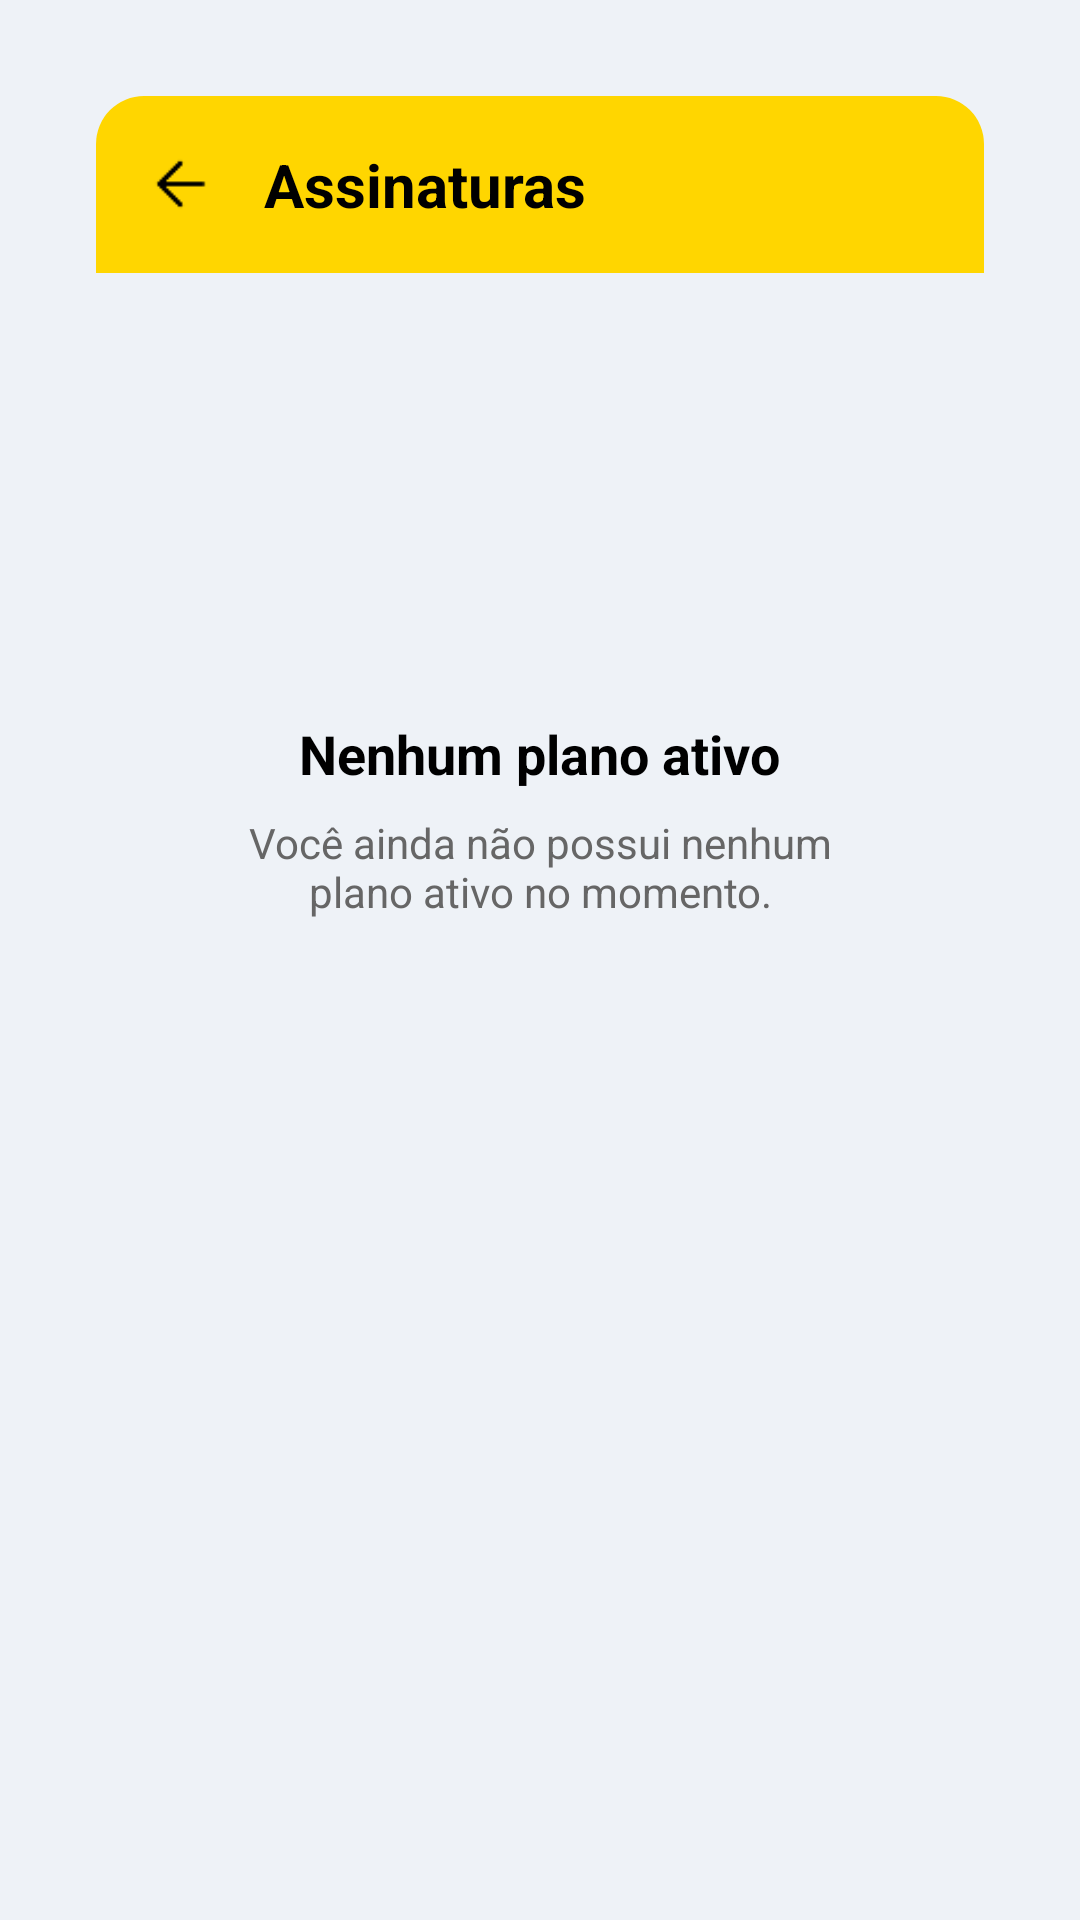

This screen was rendered from an Android layout file. Write that file and the resources it references.
<!-- AndroidManifest.xml: application theme Theme.TesteSmartStock -->
<!-- res/layout/activity_assinaturas.xml -->
<?xml version="1.0" encoding="utf-8"?>
<ScrollView xmlns:android="http://schemas.android.com/apk/res/android"
    android:layout_width="match_parent"
    android:layout_height="match_parent"
    android:background="#EEF2F7">

    <LinearLayout
        android:layout_width="match_parent"
        android:layout_height="wrap_content"
        android:orientation="vertical"
        android:padding="16dp"
        android:layout_margin="16dp"
        android:background="@drawable/rounded_white_bg"
        android:elevation="4dp">

        
        <LinearLayout
            android:layout_width="match_parent"
            android:layout_height="wrap_content"
            android:background="@drawable/rounded_top_yellow_bg"
            android:padding="16dp"
            android:orientation="horizontal"
            android:gravity="center_vertical">

            <ImageView
                android:id="@+id/btnVoltar"
                android:layout_width="24dp"
                android:layout_height="24dp"
                android:src="@drawable/ic_seta_voltar"
                android:contentDescription="Voltar"/>

            <TextView
                android:layout_width="wrap_content"
                android:layout_height="wrap_content"
                android:text="Assinaturas"
                android:textColor="#000000"
                android:textStyle="bold"
                android:textSize="20sp"
                android:layout_marginStart="16dp"/>
        </LinearLayout>

        
        <LinearLayout
            android:layout_width="match_parent"
            android:layout_height="wrap_content"
            android:orientation="vertical"
            android:padding="32dp"
            android:gravity="center">

            <ImageView
                android:layout_width="100dp"
                android:layout_height="100dp"
                android:src="@drawable/ic_planoimg"
                android:layout_marginBottom="16dp"/>

            <TextView
                android:layout_width="wrap_content"
                android:layout_height="wrap_content"
                android:text="Nenhum plano ativo"
                android:textSize="18sp"
                android:textStyle="bold"
                android:textColor="#000000"
                android:layout_marginBottom="8dp"/>

            <TextView
                android:layout_width="wrap_content"
                android:layout_height="wrap_content"
                android:text="Você ainda não possui nenhum plano ativo no momento."
                android:textSize="14sp"
                android:textColor="#666666"
                android:gravity="center"/>

        </LinearLayout>

    </LinearLayout>

</ScrollView>
<!-- resources referenced by this layout -->
<resources>
  <!-- drawable ic_seta_voltar: png bitmap (drawable, 266 bytes) -->
  <!-- drawable rounded_top_yellow_bg (drawable) -->
  <shape xmlns:android="http://schemas.android.com/apk/res/android">
      <solid android:color="#FFD600"/>
      <corners android:topLeftRadius="16dp" android:topRightRadius="16dp"/>
  </shape>
  <style name="Theme.TesteSmartStock" parent="Theme.MaterialComponents.DayNight.NoActionBar">
          
          <item name="colorPrimary">@color/amarelo</item>
          <item name="colorPrimaryVariant">@color/amarelo_escuro</item>
          <item name="colorOnPrimary">@color/preto</item>
  
          
          <item name="android:colorBackground">@color/branco</item>
  
          
          <item name="colorSecondary">@color/amarelo</item>
          <item name="colorOnSecondary">@color/preto</item>
      </style>
  <color name="amarelo">#FFD600</color>
  <color name="amarelo_escuro">#FFC400</color>
  <color name="preto">#000000</color>
  <color name="branco">#FFFFFF</color>
</resources>
